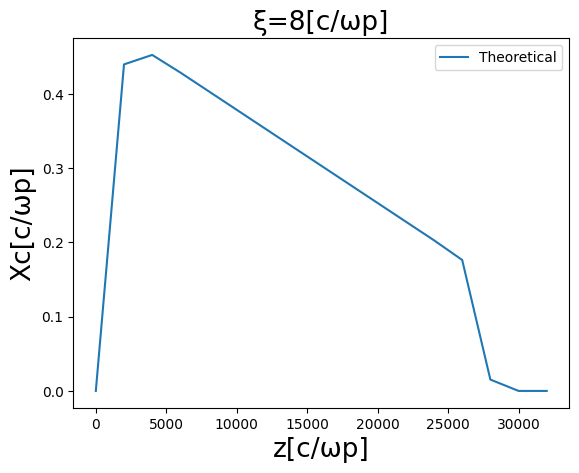

Recreate this plot in Python.
#程序名：有限差分法解hosing耦合方程组
#作者：刘玉龙
#时间：2022.9.3 22：37
#地点：高能所
# ----------------------------------------------------------------------------------------------------------
import numpy as np
import matplotlib.pyplot as plt
import math
import warnings
from numpy.linalg import norm
from mpl_toolkits.mplot3d import Axes3D
from matplotlib import cm
from PIL import Image

# 所求hosing耦合方程为:
# ∂ξ^2(Xc)+CrCψω0^2(Xc)=ω0^2(Xb)
# ∂s^2(Xb)+ωβ^2(Xb)=ωβ^2(Xc)
# Xc(ξ,s), Xb(ξ,s), 两个变量两个未知数
# 先固定ξ（大循环），改变s(小循环)
def fxc_s(xb_splus1, xb_s, xb_sminus1, a):
    xc_splus1 = (xb_splus1 - 2*xb_s + xb_sminus1)*40000/a**2 + xb_s
    return xc_splus1

def fxb_ksi(xc_ksiplus1, xc_ksi, xc_ksiminus1, h):
    xb_ksiplus1 = (xc_ksiplus1 - 2*xc_ksi + xc_ksiminus1)*np.sqrt(2)/h**2 + xc_ksi
    return xb_ksiplus1

if __name__ == "__main__":
# 耦合方程：
# ∂ξ^2(Xc)+(1/√2)(Xc)=(1/√2)(Xb)
# ∂s^2(Xb)+(1/40000)(Xb)=(1/40000)(Xc)
# 其中np=2*10^16cm-1, gamma假设恒定为20Gev(CEPC注入束能量), ξ取值范围[0,20]、步长h=1, s取值范围[0,32000]、步长a=2000
# 给电子束一个小偏角Θ=1.96*10^3rad,tanΘ=1.7*10^-3
    nksi = 20
    ns = 16
    h = 20/nksi  #ξ的步长1，[0, 20]
    a = 32000/ns  #s的步长2000 [0, 32000]
    xc = np.zeros((nksi+1, ns+1))  #创建一个Xc(ξi, sj)的数组，最大值是[nksi, ns]
    xb = np.zeros((nksi+1, ns+1))  #创建一个Xb(ξi, sj)的数组，最大值是[nksi, ns]

    # 以下用迭代对Xc，Xb赋值
    # 赋初值Xb(0, s)=1.7*10^-3*s
    for j in range(0, ns-2):
        xb[0, j] = 1.7e-3*(h*nksi-h*j)

    # 赋初值Xc(0, s)=[Xb(0, s+a)-2*Xb(0, s)+Xb(0, s-h)]*40000/a^2+Xb(0, s)
    for j in range(0, ns-2):
        xc[0, j+1] = fxc_s(xb[0, j+2], xb[0, j+1], xb[0, j], a) #Xc(ξ0, s0)=0,xc从s1开始赋值的

####
####
#这里应添加终点处Xc[nξ, ns], Xb[nξ, ns]的值
####
####
    # 计算Xc,Xb,迭代
    for i in range(0, nksi-2):    #先控制ξ不变，小循环里变s
        for j in range(0, ns-2):  #一直求到[nksi-1, ns-1], 终点处[nksi, ns]应该直接给出，不能参与迭代,这样才能闭环
            xb[i+1, j+1] = fxb_ksi(xc[i+2, j+1], xc[i+1, j+1], xc[i, j+1], h)
            xc[i+1, j+1] = fxc_s(xb[i+1, j+2], xb[i+1, j+1], xb[i+1, j], a)

    # 画xc在ξ=8(c/wp)时随s的变化图象
    # 画xb在ξ=8(c/wp)时随s的变化图象
    xc_ksiequ8 = np.zeros((ns+1))
    for j in range(0, ns):
            xc_ksiequ8[j] = xc[8, j]
            #xb_ksiequ8[j] = xc[8, j]

    #画hosing曲线
    plt.rcParams['font.sans-serif'] = ['SimHei']
    plt.rcParams['axes.unicode_minus'] = False

    s = np.linspace(0, 32000, ns+1) #定义样本点a，从0到1,间隔1/a, ns是网格数

    plt.plot(s, xc_ksiequ8, label='Theoretical')
    #plt.plot(s, xb_ksiequ8, label='Theoretical')
    plt.title('ξ=8[c/ωp]',fontsize=19)
    plt.ylabel('Xc[c/ωp]', fontsize=19)
    #plt.ylabel('Xb[c/ωp]', fontsize=19)
    plt.xlabel('z[c/ωp]', fontsize=19)
    plt.legend()
    plt.show()
    
    
    
    
    
    
    
    
